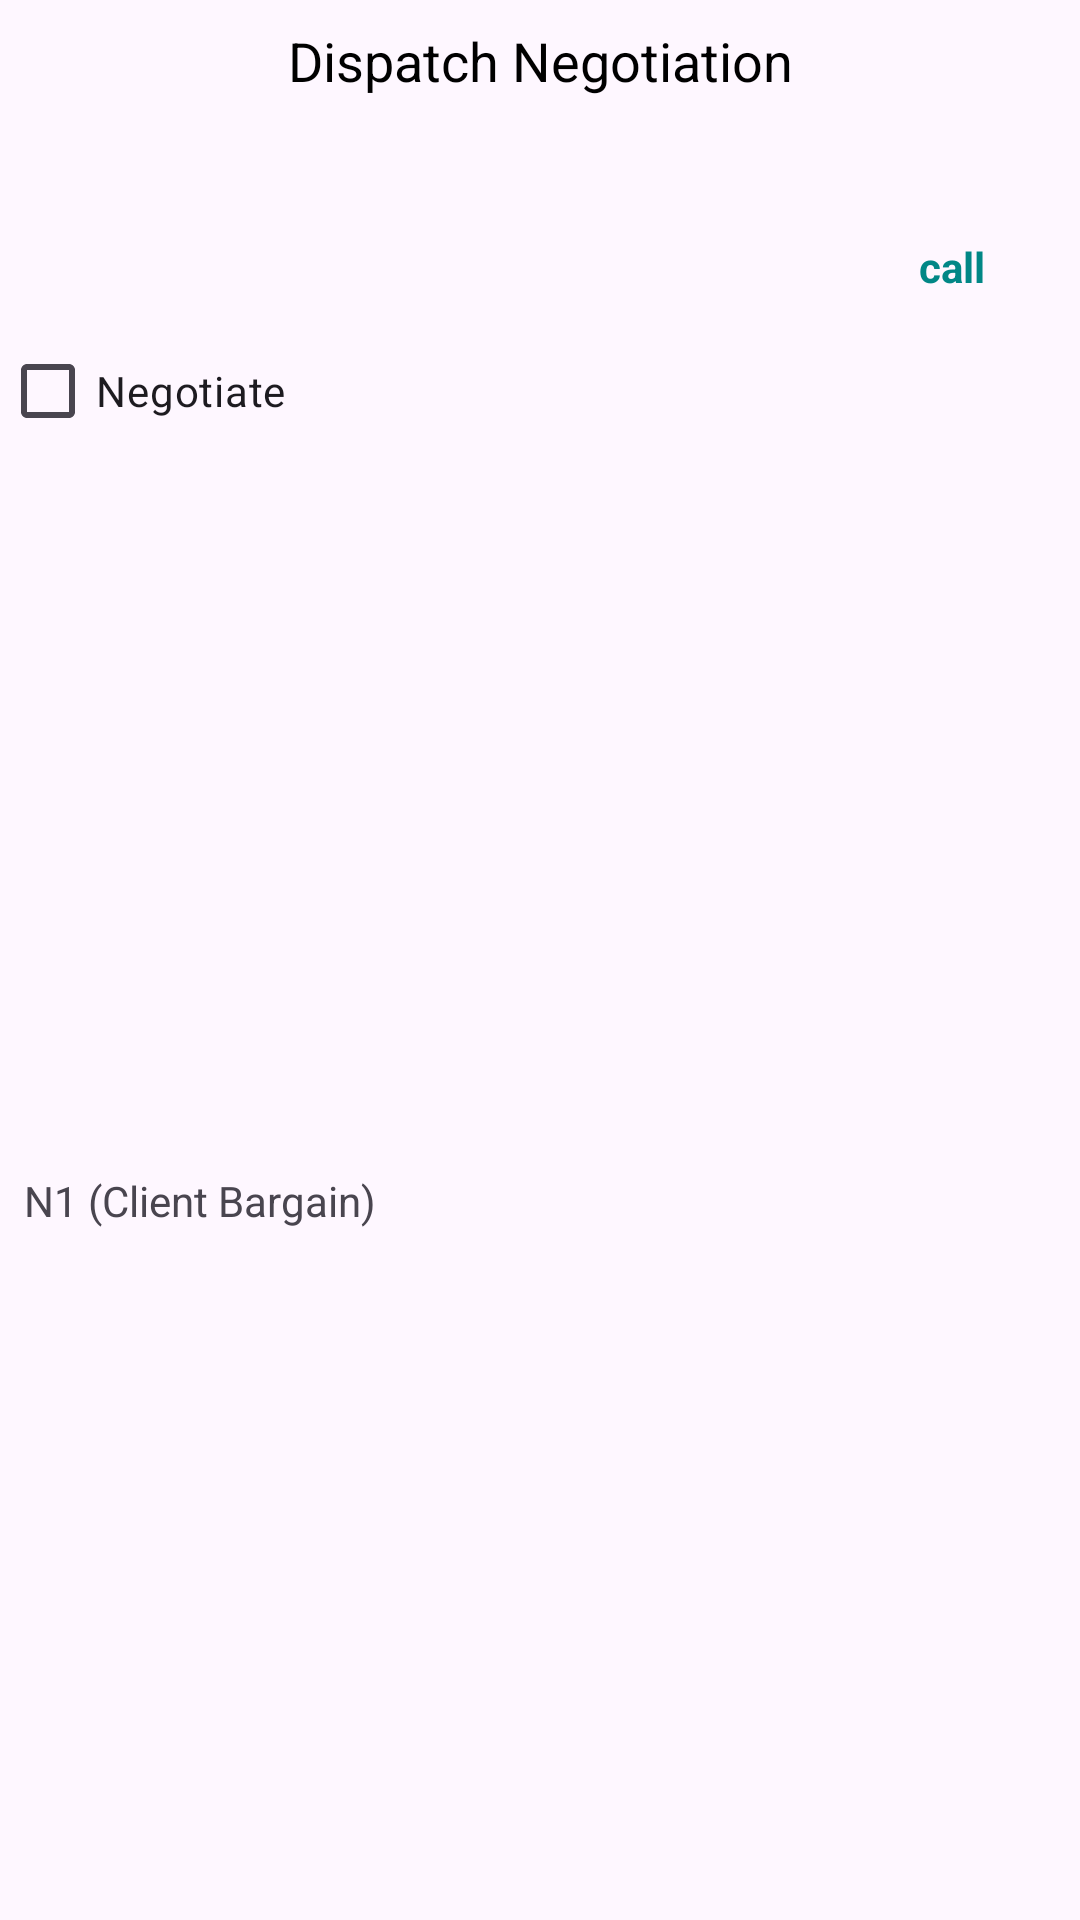

Layout XML and referenced resources for this Android screen:
<!-- AndroidManifest.xml: application theme Theme.TheFreighterApp -->
<!-- res/layout/dialog_negotiate_dispatch_price_layout.xml -->
<?xml version="1.0" encoding="utf-8"?>
<LinearLayout xmlns:android="http://schemas.android.com/apk/res/android"
    xmlns:app="http://schemas.android.com/apk/res-auto"
    xmlns:tools="http://schemas.android.com/tools"
    android:layout_width="match_parent"
    android:layout_height="wrap_content"
    android:orientation="vertical">


    <TextView
        android:id="@+id/tv_dispatch_negotiation_title"
        android:layout_width="match_parent"
        android:layout_height="wrap_content"
        android:layout_marginStart="@dimen/padding_mini"
        android:layout_marginTop="@dimen/padding_mini"
        android:layout_marginEnd="@dimen/padding_mini"
        android:padding="@dimen/padding_mini"
        android:text="@string/tv_dispatch_negotiation_title"
        android:textAlignment="center"
        android:textColor="@color/black"
        android:textSize="@dimen/text_l" />

    <LinearLayout
        android:layout_width="match_parent"
        android:layout_height="wrap_content"
        android:layout_margin="@dimen/padding_mini"
        android:orientation="horizontal"
        android:padding="@dimen/padding_mini"
        android:weightSum="5">

        <TextView
            android:id="@+id/dispatch_driver_name"
            android:layout_width="0dp"
            android:layout_height="wrap_content"
            android:layout_weight="4"
            tools:text="@tools:sample/full_names" />

        <TextView
            android:id="@+id/dispatch_driver_price"
            android:layout_width="0dp"
            android:layout_height="wrap_content"
            android:layout_gravity="center"
            android:layout_weight="1"
            android:textAlignment="center"
            tools:text="€200" />

    </LinearLayout>


    <LinearLayout
        android:layout_width="match_parent"
        android:layout_height="wrap_content"
        android:layout_margin="@dimen/padding_mini"
        android:orientation="horizontal"
        android:padding="@dimen/padding_mini"
        android:weightSum="5">

        <TextView
            android:id="@+id/dispatch_pickup_date"
            android:layout_width="0dp"
            android:layout_height="wrap_content"
            android:layout_weight="4"
            tools:text="@string/pick_up_date" />

        <TextView
            android:id="@+id/call_dispatch_driver"
            android:layout_width="0dp"
            android:layout_height="wrap_content"
            android:layout_gravity="center"
            android:layout_weight="1"
            android:text="@string/call_dispatch_driver"
            android:textAlignment="center"
            android:textColor="@color/primary"
            android:textStyle="bold" />

    </LinearLayout>

    <com.google.android.material.checkbox.MaterialCheckBox
        android:id="@+id/cb_negotiate_dispatch_price"
        android:layout_width="wrap_content"
        android:layout_height="wrap_content"
        android:text="@string/negotiate_text" />

    <LinearLayout
        android:layout_width="match_parent"
        android:layout_height="wrap_content"
        android:layout_margin="@dimen/padding_mini"
        android:orientation="horizontal"
        android:padding="@dimen/padding_mini"
        android:weightSum="10">

        <TextView
            android:layout_width="0dp"
            android:layout_height="wrap_content"
            android:layout_weight="4"
            android:text="@string/negotiation_one" />

        <TextView
            android:id="@+id/negotiation_one_price"
            android:layout_width="0dp"
            android:layout_height="wrap_content"
            android:layout_weight="6"
            tools:text="$180"
            tools:visibility="gone" />

        <com.google.android.material.textfield.TextInputEditText
            android:id="@+id/et_counter_price_one"
            android:layout_width="0dp"
            android:layout_height="wrap_content"
            android:layout_weight="6"
            android:hint="@string/enter_counter_price" />


    </LinearLayout>

    <LinearLayout
        android:layout_width="match_parent"
        android:layout_height="wrap_content"
        android:layout_margin="@dimen/padding_mini"
        android:orientation="horizontal"
        android:padding="@dimen/padding_mini"
        android:weightSum="10">

        <TextView
            android:layout_width="0dp"
            android:layout_height="wrap_content"
            android:layout_weight="4"
            android:text="@string/negotiation_two" />

        <TextView
            android:id="@+id/negotiation_two_price"
            android:layout_width="0dp"
            android:layout_height="wrap_content"
            android:layout_weight="6"
            tools:text="$180"
            tools:visibility="gone" />

        <com.google.android.material.textfield.TextInputEditText
            android:id="@+id/et_counter_price_two"
            android:layout_width="0dp"
            android:layout_height="wrap_content"
            android:layout_weight="6"
            android:hint="@string/enter_counter_price" />


    </LinearLayout>

    <LinearLayout
        android:layout_width="match_parent"
        android:layout_height="wrap_content"
        android:layout_margin="@dimen/padding_mini"
        android:orientation="horizontal"
        android:padding="@dimen/padding_mini"
        android:weightSum="10">

        <TextView
            android:layout_width="0dp"
            android:layout_height="wrap_content"
            android:layout_weight="4"
            android:text="@string/negotiation_three" />

        <TextView
            android:id="@+id/negotiation_three_price"
            android:layout_width="0dp"
            android:layout_height="wrap_content"
            android:layout_weight="6"
            tools:text="$180"
            tools:visibility="gone" />

        <com.google.android.material.textfield.TextInputEditText
            android:id="@+id/et_counter_price_three"
            android:layout_width="0dp"
            android:layout_height="wrap_content"
            android:layout_weight="6"
            android:hint="@string/enter_counter_price" />


    </LinearLayout>

    <TextView
        android:id="@+id/negotiation_info"
        android:layout_width="match_parent"
        android:layout_height="wrap_content"
        android:layout_margin="@dimen/padding_mini"
        android:padding="@dimen/padding_mini"
        android:text="@string/negotiation_info"
        android:textAlignment="center"
        android:textStyle="italic" />


    <LinearLayout
        android:layout_width="match_parent"
        android:layout_height="wrap_content"
        android:orientation="horizontal"
        android:weightSum="2">

        <com.google.android.material.button.MaterialButton
            android:id="@+id/negotiation_cancel_btn"
            android:layout_width="0dp"
            android:layout_height="wrap_content"
            android:layout_marginStart="@dimen/margin_midi"
            android:layout_marginTop="@dimen/margin_midi"
            android:layout_marginEnd="@dimen/margin_midi"
            android:layout_marginBottom="@dimen/margin_midi"
            android:layout_weight="1"
            android:backgroundTint="@color/reject"
            android:padding="@dimen/padding_mini"
            android:text="@string/new_dispatch_cancel_btn"
            app:cornerRadius="@dimen/margin_mini" />

        <com.google.android.material.button.MaterialButton
            android:id="@+id/negotiation_submit_btn"
            android:layout_width="0dp"
            android:layout_height="wrap_content"
            android:layout_marginStart="@dimen/margin_midi"
            android:layout_marginTop="@dimen/margin_midi"
            android:layout_marginEnd="@dimen/margin_midi"
            android:layout_marginBottom="@dimen/margin_midi"
            android:layout_weight="1"
            android:backgroundTint="@color/primary"
            android:padding="@dimen/padding_mini"
            android:text="@string/new_dispatch_submit_btn"
            app:cornerRadius="@dimen/margin_mini" />


    </LinearLayout>


</LinearLayout>
<!-- resources referenced by this layout -->
<resources>
  <color name="black">#FF000000</color>
  <color name="primary">#FF018786</color>
  <color name="reject">#EC407A</color>
  <dimen name="margin_midi">16dp</dimen>
  <dimen name="margin_mini">8dp</dimen>
  <dimen name="padding_mini">4dp</dimen>
  <dimen name="text_l">18sp</dimen>
  <string name="call_dispatch_driver">call</string>
  <string name="enter_counter_price">Enter counter price (€)</string>
  <string name="negotiate_text">Negotiate</string>
  <string name="negotiation_info">The deal automatically cancels after 3 negotiations</string>
  <string name="negotiation_one">N1 (Client Bargain)</string>
  <string name="negotiation_three">N3 (Client Bargain)</string>
  <string name="negotiation_two">N2 (Driver Bargain)</string>
  <string name="new_dispatch_cancel_btn">Cancel</string>
  <string name="new_dispatch_submit_btn">Submit</string>
  <string name="pick_up_date">Date: %s</string>
  <string name="tv_dispatch_negotiation_title">Dispatch Negotiation</string>
  <style name="Theme.TheFreighterApp" parent="Theme.Material3.DayNight.NoActionBar">
          
          <item name="android:statusBarColor">@color/primary</item>
          
      </style>
</resources>
